Run: headless pygame with SDL's dummy video driver; simulated clock (each Clock.tick advances the game by its frame time, no real sleeping); random seed 0; keys injected as events and as key.get_pressed() state; mouse plan: one left click at the window centre at the start of phase 2, then a move to the lower-right quarter at the start of phase 3; restart key R tapped at the start of phases 3 and 4.
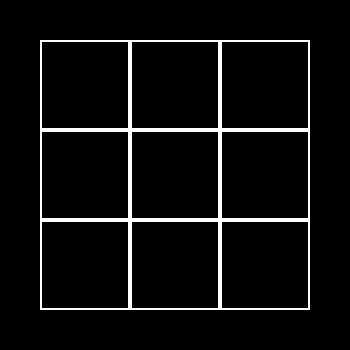
Frame 1 of 4 · flips 1–60 · no input
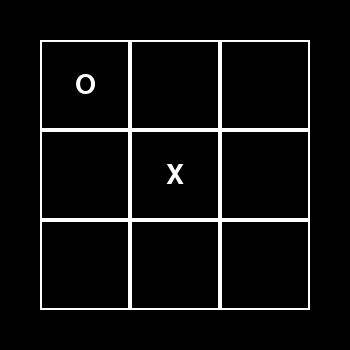
Frame 2 of 4 · flips 61–180 · clicked the window centre · tapped SPACE, RETURN · held RIGHT (→), D
Frame 3 of 4 · flips 181–300 · moved the mouse to the lower-right quarter · tapped R · held DOWN (↓), S · screen same as frame 1, image omitted
Frame 4 of 4 · flips 301–420 · tapped R · held LEFT (←), A, UP (↑), W · screen unchanged from frame 3, image omitted

The pygame program that drew these frames:

import pygame
import sys
import math
import random

pygame.init()

WINDOW_WIDTH = 350
WINDOW_HEIGHT = 350
BG_COLOR = (0, 0, 0)
LINE_COLOR = (255, 255, 255)
BOARD_SIZE = 3
SQUARE_SIZE = 90
BOARD_MARGIN = 40
FONT_SIZE = 40

win = pygame.display.set_mode((WINDOW_WIDTH, WINDOW_HEIGHT))
pygame.display.set_caption("Tic Tac Toe")

font = pygame.font.SysFont(None, FONT_SIZE)

board = [[' ' for _ in range(BOARD_SIZE)] for _ in range(BOARD_SIZE)]

human_player = 'X'
ai_player = 'O'

game_over = False
winner = None

EASY = 1
MEDIUM = 2
HARD = 3

def draw_board():
    win.fill(BG_COLOR)
    for i in range(BOARD_SIZE):
        for j in range(BOARD_SIZE):
            pygame.draw.rect(win, LINE_COLOR, (BOARD_MARGIN + j * SQUARE_SIZE, BOARD_MARGIN + i * SQUARE_SIZE, SQUARE_SIZE, SQUARE_SIZE), 2)
            if board[i][j] != ' ':
                text = font.render(board[i][j], True, LINE_COLOR)
                win.blit(text, (BOARD_MARGIN + j * SQUARE_SIZE + SQUARE_SIZE//2 - text.get_width()//2, BOARD_MARGIN + i * SQUARE_SIZE + SQUARE_SIZE//2 - text.get_height()//2))

def check_game_over():
    global game_over, winner
    
    for i in range(BOARD_SIZE):
        if board[i][0] == board[i][1] == board[i][2] and board[i][0] != ' ':
            game_over = True
            winner = board[i][0]
            return
        if board[0][i] == board[1][i] == board[2][i] and board[0][i] != ' ':
            game_over = True
            winner = board[0][i]
            return
        if board[0][0] == board[1][1] == board[2][2] and board[0][0] != ' ':
            game_over = True
            winner = board[0][0]
            return
    if board[0][2] == board[1][1] == board[2][0] and board[0][2] != ' ':
        game_over = True
        winner = board[0][2]
        return
    
    if all([board[i][j] != ' ' for i in range(BOARD_SIZE) for j in range(BOARD_SIZE)]):
        game_over = True
        return

def player_move(row, col):
    if board[row][col] == ' ':
        board[row][col] = human_player

def minimax(board_state, depth, player):
    if player == ai_player:
        best_score = -math.inf
    else:
        best_score = math.inf

    if check_win(board_state, human_player):
        return -1
    elif check_win(board_state, ai_player):
        return 1
    elif check_tie(board_state):
        return 0

    for i in range(BOARD_SIZE):
        for j in range(BOARD_SIZE):
            if board_state[i][j] == ' ':
                board_state[i][j] = player
                score = minimax(board_state, depth + 1, human_player if player == ai_player else ai_player)
                board_state[i][j] = ' '
                if player == ai_player:
                    best_score = max(score, best_score)
                else:
                    best_score = min(score, best_score)

    return best_score

def check_tie(board_state):
    return all([board_state[i][j] != ' ' for i in range(BOARD_SIZE) for j in range(BOARD_SIZE)])

def check_win(board_state, player):
    for i in range(BOARD_SIZE):
        if all([board_state[i][j] == player for j in range(BOARD_SIZE)]):
            return True

        if all([board_state[j][i] == player for j in range(BOARD_SIZE)]):
            return True

    if all([board_state[i][i] == player for i in range(BOARD_SIZE)]):
        return True

    if all([board_state[i][BOARD_SIZE - i - 1] == player for i in range(BOARD_SIZE)]):
        return True

    return False

def ai_move():
    best_score = -math.inf
    best_move = None

    for i in range(BOARD_SIZE):
        for j in range(BOARD_SIZE):
            if board[i][j] == ' ':
                board[i][j] = ai_player
                score = minimax(board, 0, human_player)
                board[i][j] = ' '

                if score > best_score:
                    best_score = score
                    best_move = (i, j)

    if best_move is not None:
        row, col = best_move
        board[row][col] = ai_player

    check_game_over()

    if winner:
        pygame.display.set_caption(f"{winner} wins!")
    elif game_over:
        pygame.display.set_caption("DRAW!")
    else:
        pygame.display.set_caption("Tic Tac Toe")

def reset_game():
    global board, game_over, winner
    board = [[' ' for _ in range(BOARD_SIZE)] for _ in range(BOARD_SIZE)]
    game_over = False
    winner = None
    pygame.display.set_caption("Tic Tac Toe")

def game_loop():
    player_turn = True
    while True:
        for event in pygame.event.get():
            if event.type == pygame.QUIT:
                pygame.quit()
                sys.exit()
            elif event.type == pygame.MOUSEBUTTONDOWN and player_turn and not game_over:
                if pygame.mouse.get_pressed()[0]:
                    x, y = pygame.mouse.get_pos()
                    row = (y - BOARD_MARGIN) // SQUARE_SIZE
                    col = (x - BOARD_MARGIN) // SQUARE_SIZE
                    if 0 <= row < BOARD_SIZE and 0 <= col < BOARD_SIZE:
                        if board[row][col] == ' ':
                            player_move(row, col)
                            player_turn = False
            elif event.type == pygame.KEYDOWN:
                if event.key == pygame.K_r:
                    reset_game()

        if not game_over and winner is None and not player_turn:
            ai_move()
            player_turn = True

        check_game_over()
        draw_board()
        pygame.display.update()

game_loop()

# GRWTY
